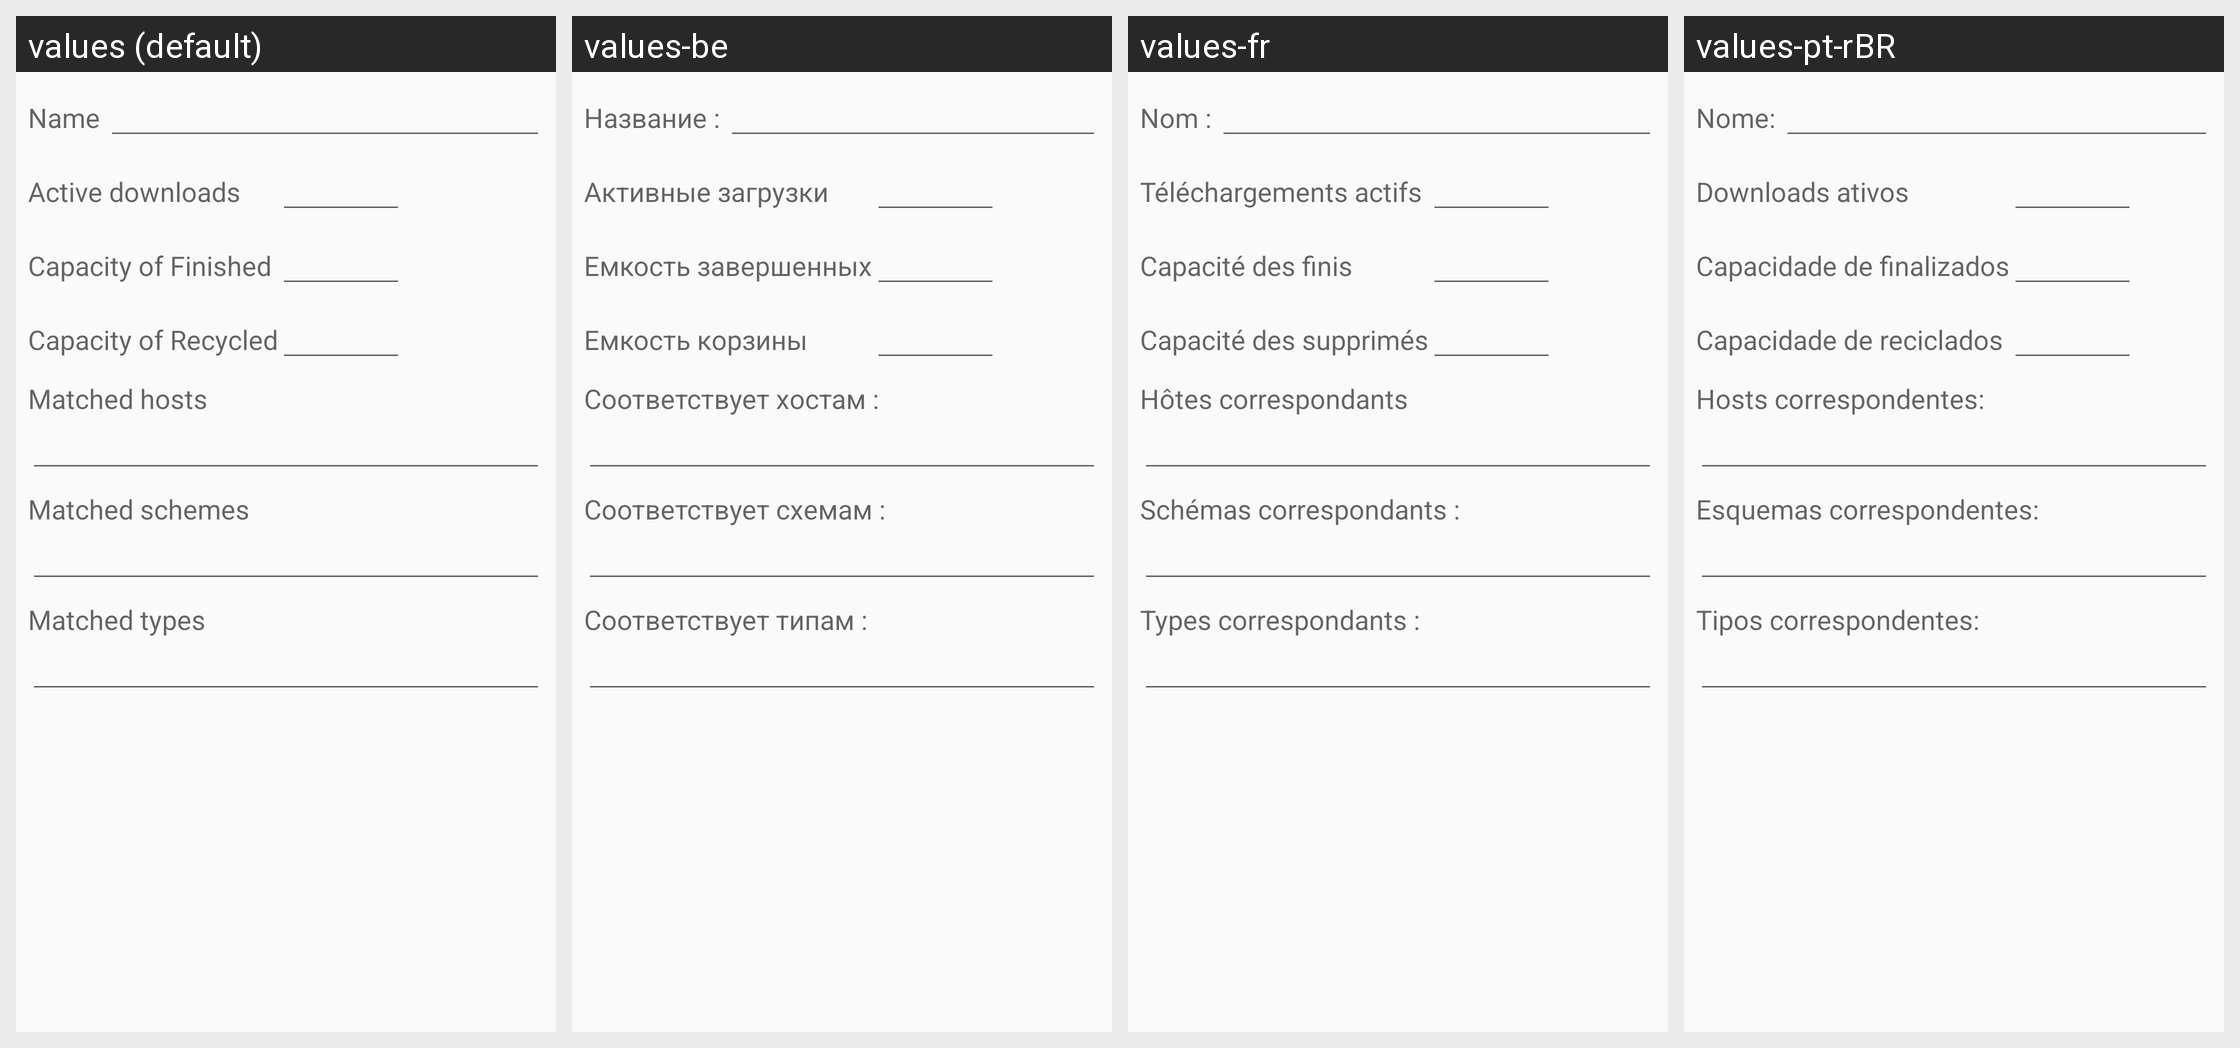

Here is an Android app screen in its default locale and in the app's own translations. Write out the translated-string differences for the strings that appear on this screen.
Android screen res/layout/form_category.xml rendered under 4 locales, left to right: values (default), values-be, values-fr, values-pt-rBR. Device: Nexus 5 (rendered at 1080×1920; each locale shown at half size, 540×960, under a caption strip naming it); theme AppTheme.
Other locales in the repository, not shown: values-ar, values-da, values-de, values-es, values-hu, values-it, values-ja, values-lt, values-ru, values-sv, values-tr, values-zh-rCN, values-zh-rTW.
Strings drawn on this screen, with the default value and each locale's value (text and hints the layout hard-codes, and strings that could not be matched under every locale, appear in the picture but are not listed):

cnode_name
  values: Name
  values-be: Название :
  values-fr: Nom :
  values-pt-rBR: Nome:

cnode_active_limit
  values: Active downloads
  values-be: Активные загрузки
  values-fr: Téléchargements actifs
  values-pt-rBR: Downloads ativos

cnode_finished_limit
  values: Capacity of Finished
  values-be: Емкость завершенных
  values-fr: Capacité des finis
  values-pt-rBR: Capacidade de finalizados

cnode_recycled_limit
  values: Capacity of Recycled
  values-be: Емкость корзины
  values-fr: Capacité des supprimés
  values-pt-rBR: Capacidade de reciclados

cnode_hosts
  values: Matched hosts
  values-be: Соответствует хостам :
  values-fr: Hôtes correspondants
  values-pt-rBR: Hosts correspondentes:

cnode_schemes
  values: Matched schemes
  values-be: Соответствует схемам :
  values-fr: Schémas correspondants :
  values-pt-rBR: Esquemas correspondentes:

cnode_file_types
  values: Matched types
  values-be: Соответствует типам :
  values-fr: Types correspondants :
  values-pt-rBR: Tipos correspondentes:
